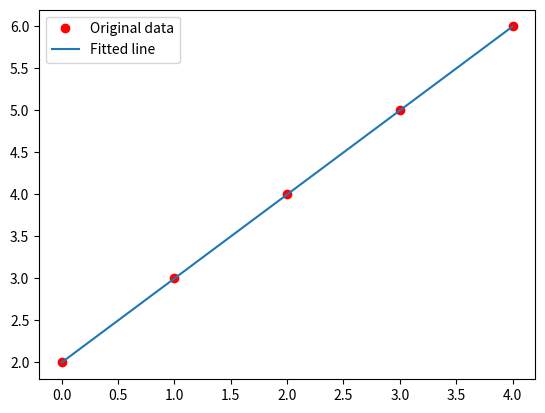

Write Python code to recreate this figure.
import matplotlib.pyplot as plt
import numpy as np
import random

x = np.array([0, 1, 2, 3, 4], dtype=np.float32)
y = np.array([2, 3, 4, 5, 6], dtype=np.float32)
# x = np.array([0, 1, 2, 3, 4], dtype=np.float32)
# y = np.array([1.9, 3.1, 3.9, 5.0, 6.2], dtype=np.float32)

def predict(a, xt):
	return a[0]+a[1]*xt

def MSE(a, x, y):
	total = 0
	for i in range(len(x)):
		total += (y[i]-predict(a,x[i]))**2
	return total

def loss(p):
	return MSE(p, x, y)

# p = [0.0, 0.0]
# plearn = optimize(loss, p, max_loops=3000, dump_period=1)

def optimize():
   
    p = [2,1] 
   
    return p

p = optimize()






# Plot the graph
y_predicted = list(map(lambda t: p[0]+p[1]*t, x))
print('y_predicted=', y_predicted)
plt.plot(x, y, 'ro', label='Original data')
plt.plot(x, y_predicted, label='Fitted line')
plt.legend()
plt.show()
